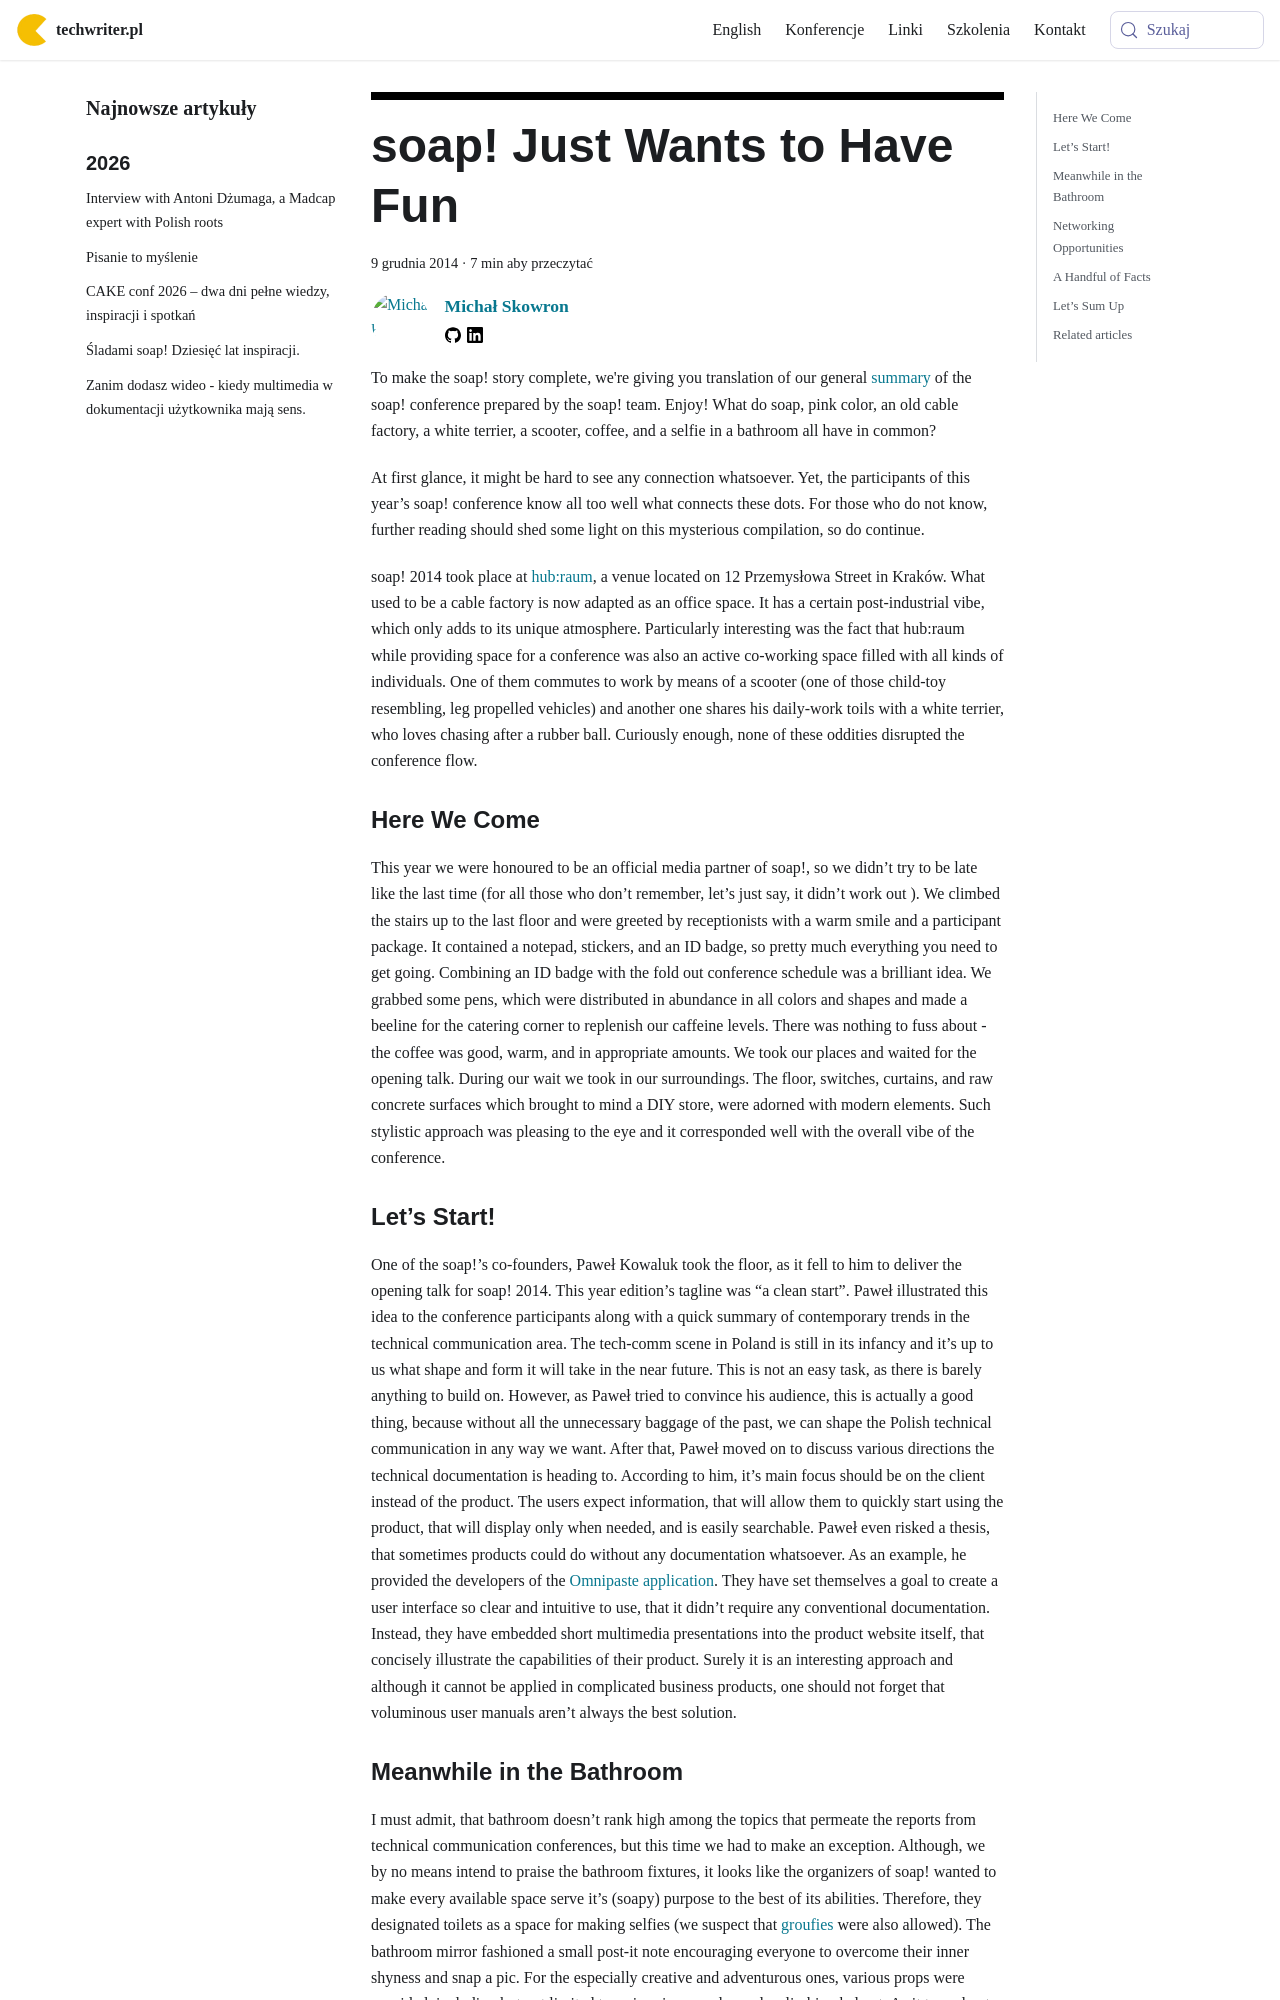

repository: techwriter-pl/techwriter-pl.github.io · page: soap-just-wants-to-have-fun/index.html · generator: docusaurus

---
title: 'soap! Just Wants to Have Fun'
authors: mojk
date: '2014-12-09'
tags:
  - 'news'
  - 'z-kraju'
  - 'edukacja'
  - 'kariera'
  - 'konferencje'
  - 'praca'
  - 'społeczność'
  - 'soap'
  - 'szkolenia'
  - 'articles-in-english'
coverImage: 'soap.jpg'
---

To make the soap! story complete, we're giving you translation of our general
[summary](../mydlo-lubi-zabawe/index.md) of the soap! conference prepared by the
soap! team. Enjoy! What do soap, pink color, an old cable factory, a white
terrier, a scooter, coffee, and a selfie in a bathroom all have in common?

<!--truncate-->

At first glance, it might be hard to see any connection whatsoever. Yet, the
participants of this year’s soap! conference know all too well what connects
these dots. For those who do not know, further reading should shed some light on
this mysterious compilation, so do continue.

soap! 2014 took place at [hub:raum](https://www.hubraum.com/), a venue located
on 12 Przemysłowa Street in Kraków. What used to be a cable factory is now
adapted as an office space. It has a certain post-industrial vibe, which only
adds to its unique atmosphere. Particularly interesting was the fact that
hub:raum while providing space for a conference was also an active co-working
space filled with all kinds of individuals. One of them commutes to work by
means of a scooter (one of those child-toy resembling, leg propelled vehicles)
and another one shares his daily-work toils with a white terrier, who loves
chasing after a rubber ball. Curiously enough, none of these oddities disrupted
the conference flow.

### Here We Come

This year we were honoured to be an official media partner of soap!, so we
didn’t try to be late like the last time (for all those who don’t remember,
let’s just say, it didn’t work out ). We climbed the stairs up to the last floor
and were greeted by receptionists with a warm smile and a participant package.
It contained a notepad, stickers, and an ID badge, so pretty much everything you
need to get going. Combining an ID badge with the fold out conference schedule
was a brilliant idea. We grabbed some pens, which were distributed in abundance
in all colors and shapes and made a beeline for the catering corner to replenish
our caffeine levels. There was nothing to fuss about - the coffee was good,
warm, and in appropriate amounts. We took our places and waited for the opening
talk. During our wait we took in our surroundings. The floor, switches,
curtains, and raw concrete surfaces which brought to mind a DIY store, were
adorned with modern elements. Such stylistic approach was pleasing to the eye
and it corresponded well with the overall vibe of the conference.
